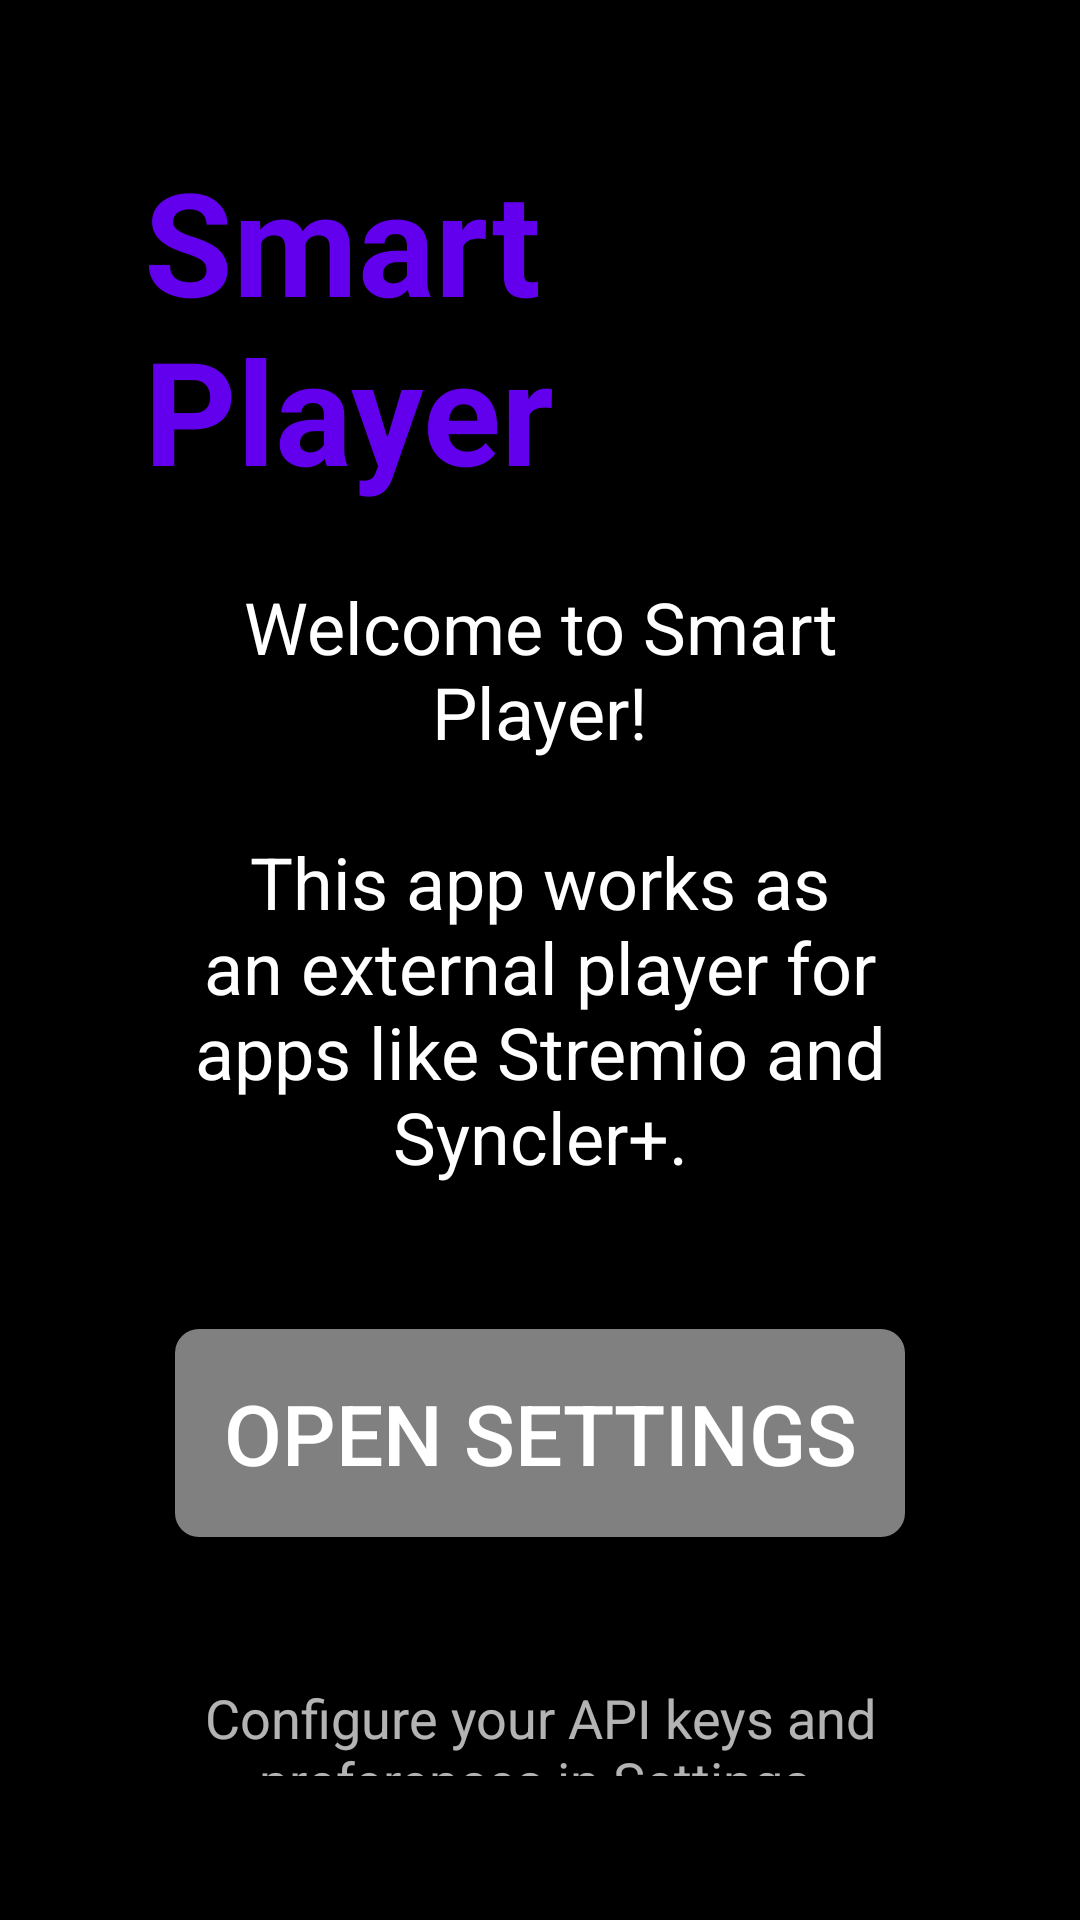

Write the Android layout XML for this screen, with the resource values it uses.
<!-- AndroidManifest.xml: application theme Theme.SmartPlayer -->
<!-- res/layout/landing_screen.xml -->
<?xml version="1.0" encoding="utf-8"?>
<LinearLayout xmlns:android="http://schemas.android.com/apk/res/android"
    android:layout_width="match_parent"
    android:layout_height="match_parent"
    android:background="@color/background_tv"
    android:gravity="center"
    android:orientation="vertical"
    android:padding="48dp">

    <TextView
        android:layout_width="wrap_content"
        android:layout_height="wrap_content"
        android:text="@string/app_name"
        android:textColor="@color/primary"
        android:textSize="48sp"
        android:textStyle="bold"
        android:layout_marginBottom="24dp" />

    <TextView
        android:layout_width="wrap_content"
        android:layout_height="wrap_content"
        android:text="@string/landing_welcome"
        android:textColor="@color/text_primary_tv"
        android:textSize="24sp"
        android:gravity="center"
        android:layout_marginBottom="48dp" />

    <Button
        android:id="@+id/open_settings_button"
        style="@style/TVButtonStyle"
        android:layout_width="wrap_content"
        android:layout_height="wrap_content"
        android:text="@string/open_settings"
        android:textSize="28sp"
        android:paddingHorizontal="48dp"
        android:paddingVertical="20dp"
        android:layout_marginBottom="16dp"
        android:requestFocus="true" />

    <TextView
        android:layout_width="wrap_content"
        android:layout_height="wrap_content"
        android:text="@string/landing_instructions"
        android:textColor="@color/text_secondary_tv"
        android:textSize="18sp"
        android:gravity="center"
        android:layout_marginTop="32dp" />

</LinearLayout>
<!-- resources referenced by this layout -->
<resources>
  <color name="background_tv">#FF000000</color>
  <color name="primary">#FF6200EE</color>
  <color name="text_primary_tv">#FFFFFFFF</color>
  <color name="text_secondary_tv">#B3FFFFFF</color>
  <string name="app_name">Smart Player</string>
  <string name="landing_instructions">Configure your API keys and preferences in Settings,\nthen launch videos from your media apps.</string>
  <string name="landing_welcome">Welcome to Smart Player!\n\nThis app works as an external player for apps like Stremio and Syncler+.</string>
  <string name="open_settings">Open Settings</string>
  <style name="TVButtonStyle">
          <item name="android:textSize">24sp</item>
          <item name="android:padding">16dp</item>
          <item name="android:textColor">@color/white</item>
          <item name="android:background">@drawable/button_selector</item>
          <item name="android:focusable">true</item>
          <item name="android:focusableInTouchMode">true</item>
      </style>
  <style name="Theme.SmartPlayer" parent="Theme.AppCompat.NoActionBar">
          <item name="android:windowBackground">@color/background_tv</item>
          <item name="android:textColor">@color/text_primary_tv</item>
          <item name="android:textColorSecondary">@color/text_secondary_tv</item>
          <item name="colorPrimary">@color/primary</item>
          <item name="colorPrimaryDark">@color/primary_dark</item>
          <item name="colorAccent">@color/accent</item>
          <item name="android:windowFullscreen">true</item>
          <item name="android:windowContentOverlay">@null</item>
      </style>
  <color name="white">#FFFFFFFF</color>
  <!-- drawable button_selector (drawable) -->
  <?xml version="1.0" encoding="utf-8"?>
  <selector xmlns:android="http://schemas.android.com/apk/res/android">
      <item android:state_focused="true">
          <shape android:shape="rectangle">
              <solid android:color="@color/button_focused" />
              <corners android:radius="8dp" />
              <stroke android:width="2dp" android:color="@color/white" />
          </shape>
      </item>
      <item>
          <shape android:shape="rectangle">
              <solid android:color="@color/button_normal" />
              <corners android:radius="8dp" />
          </shape>
      </item>
  </selector>
  <color name="primary_dark">#FF3700B3</color>
  <color name="accent">#FF03DAC5</color>
  <color name="button_focused">#FF6200EE</color>
  <color name="button_normal">#80FFFFFF</color>
</resources>
